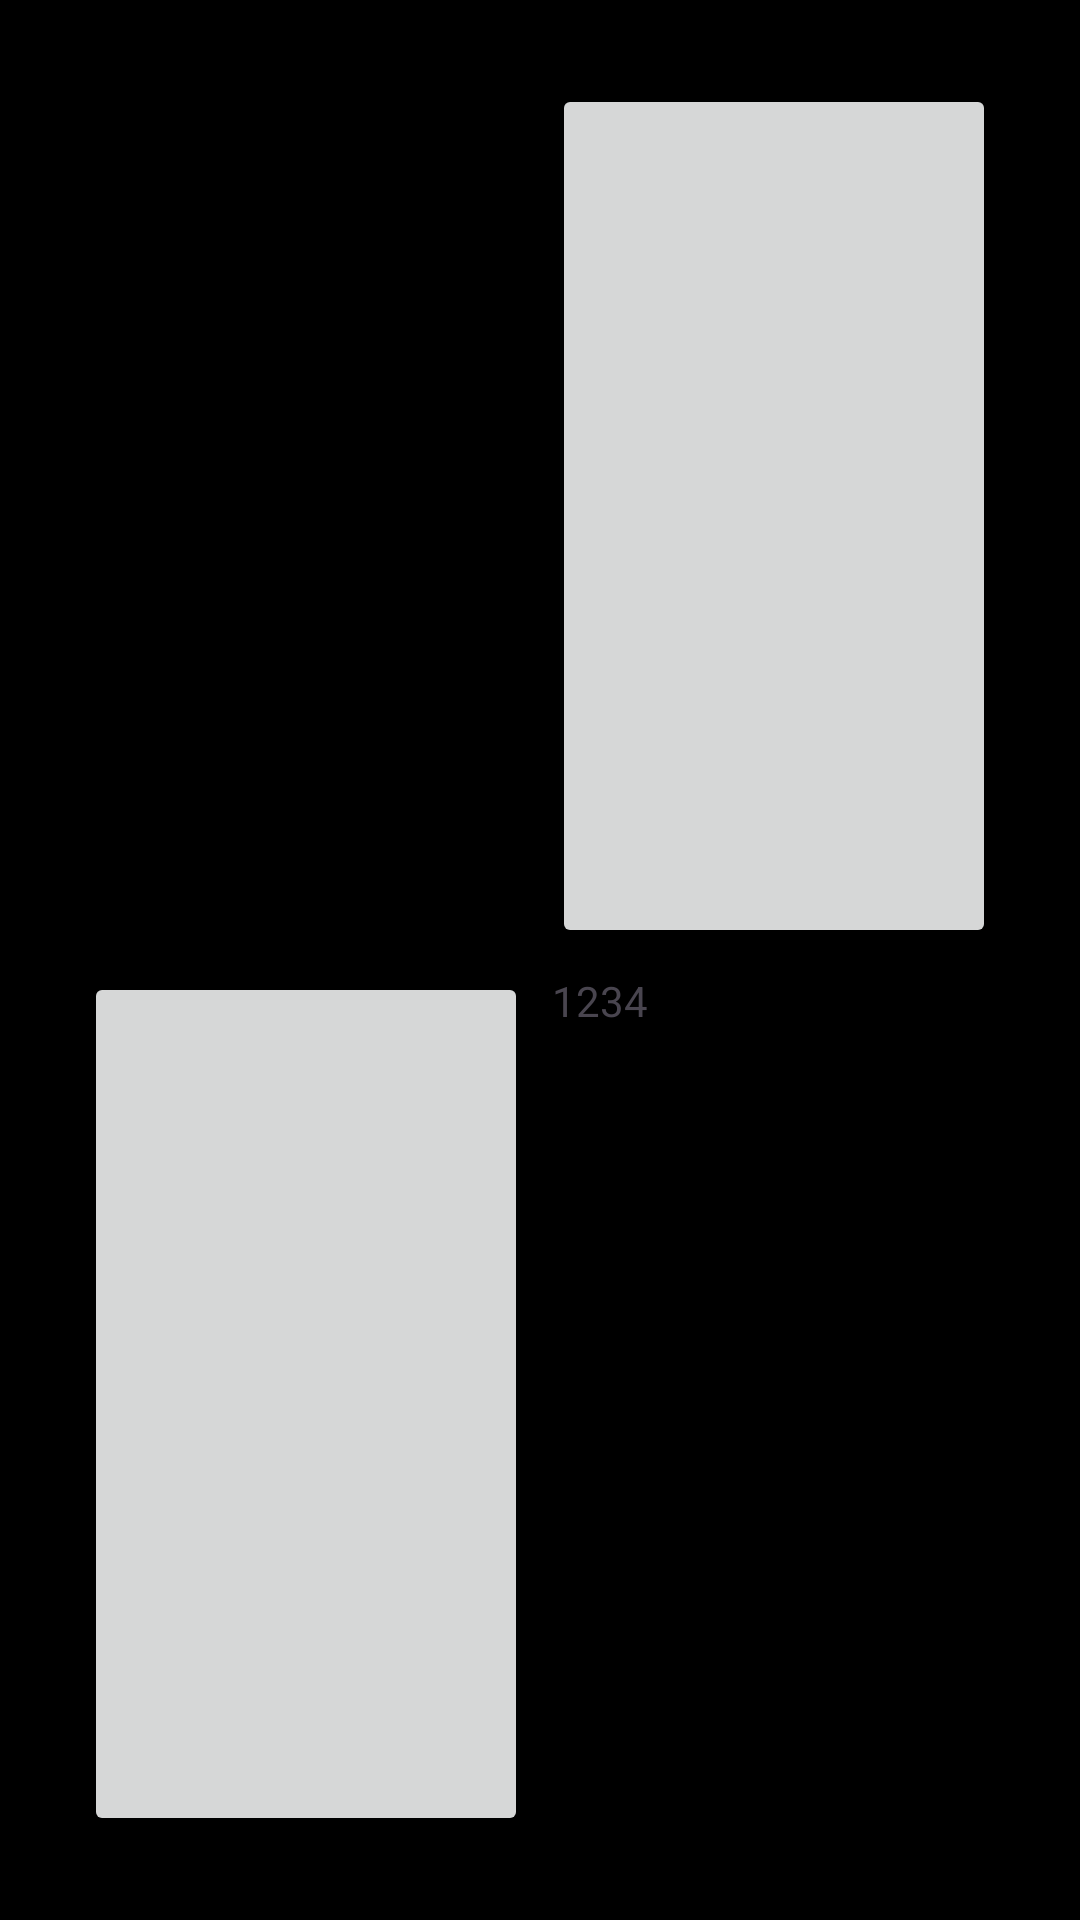

Write the Android layout XML for this screen, with the resource values it uses.
<!-- AndroidManifest.xml: application theme Theme.ComputerApp_AboAlrock -->
<!-- res/layout/gamespage.xml -->
<?xml version="1.0" encoding="utf-8"?>
<androidx.constraintlayout.widget.ConstraintLayout
    xmlns:android="http://schemas.android.com/apk/res/android"
    xmlns:app="http://schemas.android.com/apk/res-auto"
    android:layout_width="match_parent"
    android:layout_height="match_parent"
    android:padding="16dp"
    android:background="@color/black">

    <GridLayout
        android:id="@+id/gameGrid"
        android:layout_width="match_parent"
        android:layout_height="match_parent"
        android:alignmentMode="alignMargins"
        android:columnCount="2"
        android:padding="8dp"
        android:rowCount="2"
        android:useDefaultMargins="true"
        app:layout_constraintBottom_toBottomOf="parent"
        app:layout_constraintEnd_toEndOf="parent"
        app:layout_constraintStart_toStartOf="parent"
        app:layout_constraintTop_toTopOf="parent">

        <ImageView
            android:layout_width="0dp"
            android:layout_height="0dp"
            android:layout_row="0"
            android:layout_rowWeight="1"
            android:layout_column="0"
            android:layout_columnWeight="1"
            android:adjustViewBounds="true"
            android:scaleType="centerInside"
            android:src="@drawable/connect4" />

        <Button
            android:layout_rowWeight="1"
            android:layout_columnWeight="1" />

        <Button
            android:layout_rowWeight="1"
            android:layout_columnWeight="1" />

        <GridLayout

            android:layout_rowWeight="1"
            android:layout_columnWeight="1"
            android:alignmentMode="alignMargins"
            android:columnCount="2"
            android:rowCount="4"
            android:orientation="vertical"
            >
            <ImageView
                android:layout_width="0dp"
                android:layout_height="0dp"
                android:layout_row="0"
                android:layout_rowWeight="1"
                android:layout_column="0"
                android:layout_columnWeight="1"
                android:adjustViewBounds="true"
                android:scaleType="fitXY"
                android:src="@drawable/connect4" />
            <TextView
                android:layout_row="0"
                android:layout_rowWeight="1"
                android:layout_column="0"
                android:layout_columnWeight="1"
                android:text="1234" />

        </GridLayout>


    </GridLayout>
</androidx.constraintlayout.widget.ConstraintLayout>
<!-- resources referenced by this layout -->
<resources>
  <style name="Theme.ComputerApp_AboAlrock" parent="Base.Theme.ComputerApp_AboAlrock" />
  <style name="Base.Theme.ComputerApp_AboAlrock" parent="Theme.Material3.DayNight.NoActionBar">
          
          
      </style>
  <!-- not gathered from this repository: default colours our renderer supplied (Android Studio template values) -->
  <color name="black">#FF000000</color>
</resources>
